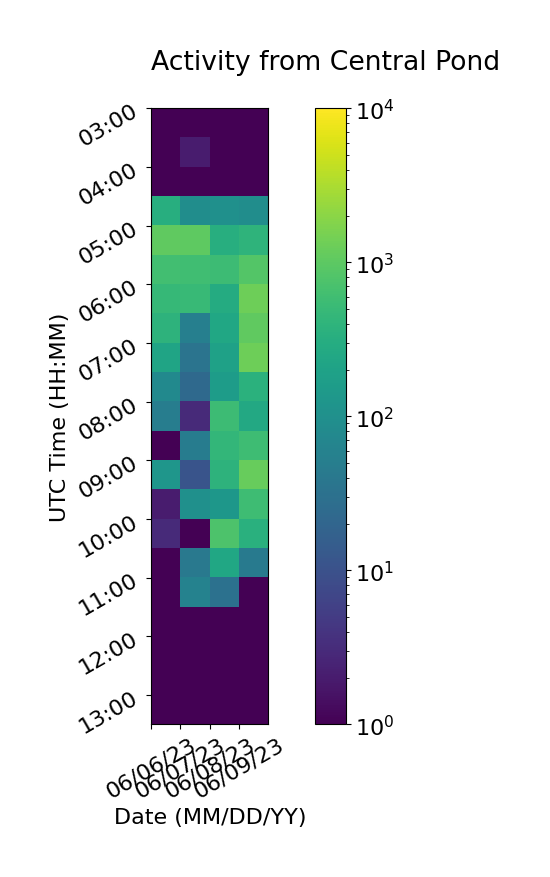

Source data for this figure (header and first rows):
, 06/06/23, 06/07/23, 06/08/23, 06/09/23
03:00, 1, 1, 1, 1
03:30, 1, 2, 1, 1
04:00, 1, 1, 1, 1
04:30, 325, 90, 102, 91
05:00, 1073, 1025, 318, 397
05:30, 619, 591, 558, 856
06:00, 482, 491, 292, 1324
06:30, 386, 54, 243, 1041
07:00, 220, 35, 197, 1314
07:30, 80, 23, 162, 361
08:00, 49, 3, 561, 261
08:30, 1, 48, 451, 582
09:00, 127, 11, 382, 1175
09:30, 2, 103, 133, 574
10:00, 3, 1, 774, 350
10:30, 1, 42, 238, 43
11:00, 1, 59, 31, 1
11:30, 1, 1, 1, 1
12:00, 1, 1, 1, 1
12:30, 1, 1, 1, 1
13:00, 1, 1, 1, 1
